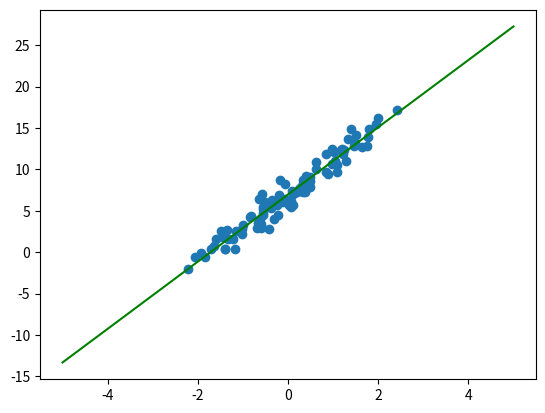

Reproduce this figure in Python.
#!/usr/bin/python3
# -*- coding: utf-8 -*-
# Copyright (C) 2022 #
# @Time    : 2022/12/2 1:03
# @Author  : TaoistQu
# @Email   : qulei_20180331@163.com
# @File    : bgd.py
# @Software: PyCharm

import numpy as np
import matplotlib.pyplot as plt
X = np.random.randn(100,1)
#生成一个斜率和截距
W,b = np.random.randint(1,10,size=2)
y = W*X + b + np.random.randn(100,1)

X = np.c_[X,np.ones(shape=(100,1))]

epoches = 20000

t0,t1 = 5,1000

def learning_rate_schedule(t):
    return t0/(t+t1)

#初始化w0,w1....wn
theta = np.random.randn(2,1)

loss = 0
loss_last = loss +1

for i in range(epoches):
    '''
    if np.abs((loss_last - loss)) < 0.0001:
        print('执行多少次%d退出！'%(i))
        break
    '''
    g = X.T.dot(X.dot(theta) - y)
    learning_rate = learning_rate_schedule(i)

    theta = theta - learning_rate *g
    loss_last = loss
    loss = ((X.dot(theta) - y)**2).sum

print('真是的斜率和截距是：\n',W,b)
print('BGD梯度下降结果是：\n',theta)

plt.scatter(X[:,0],y)
x = np.linspace(-5,5,100)
y = x * theta[0,0] + theta[1,0]
plt.plot(x,y,color = 'green')
plt.show()
